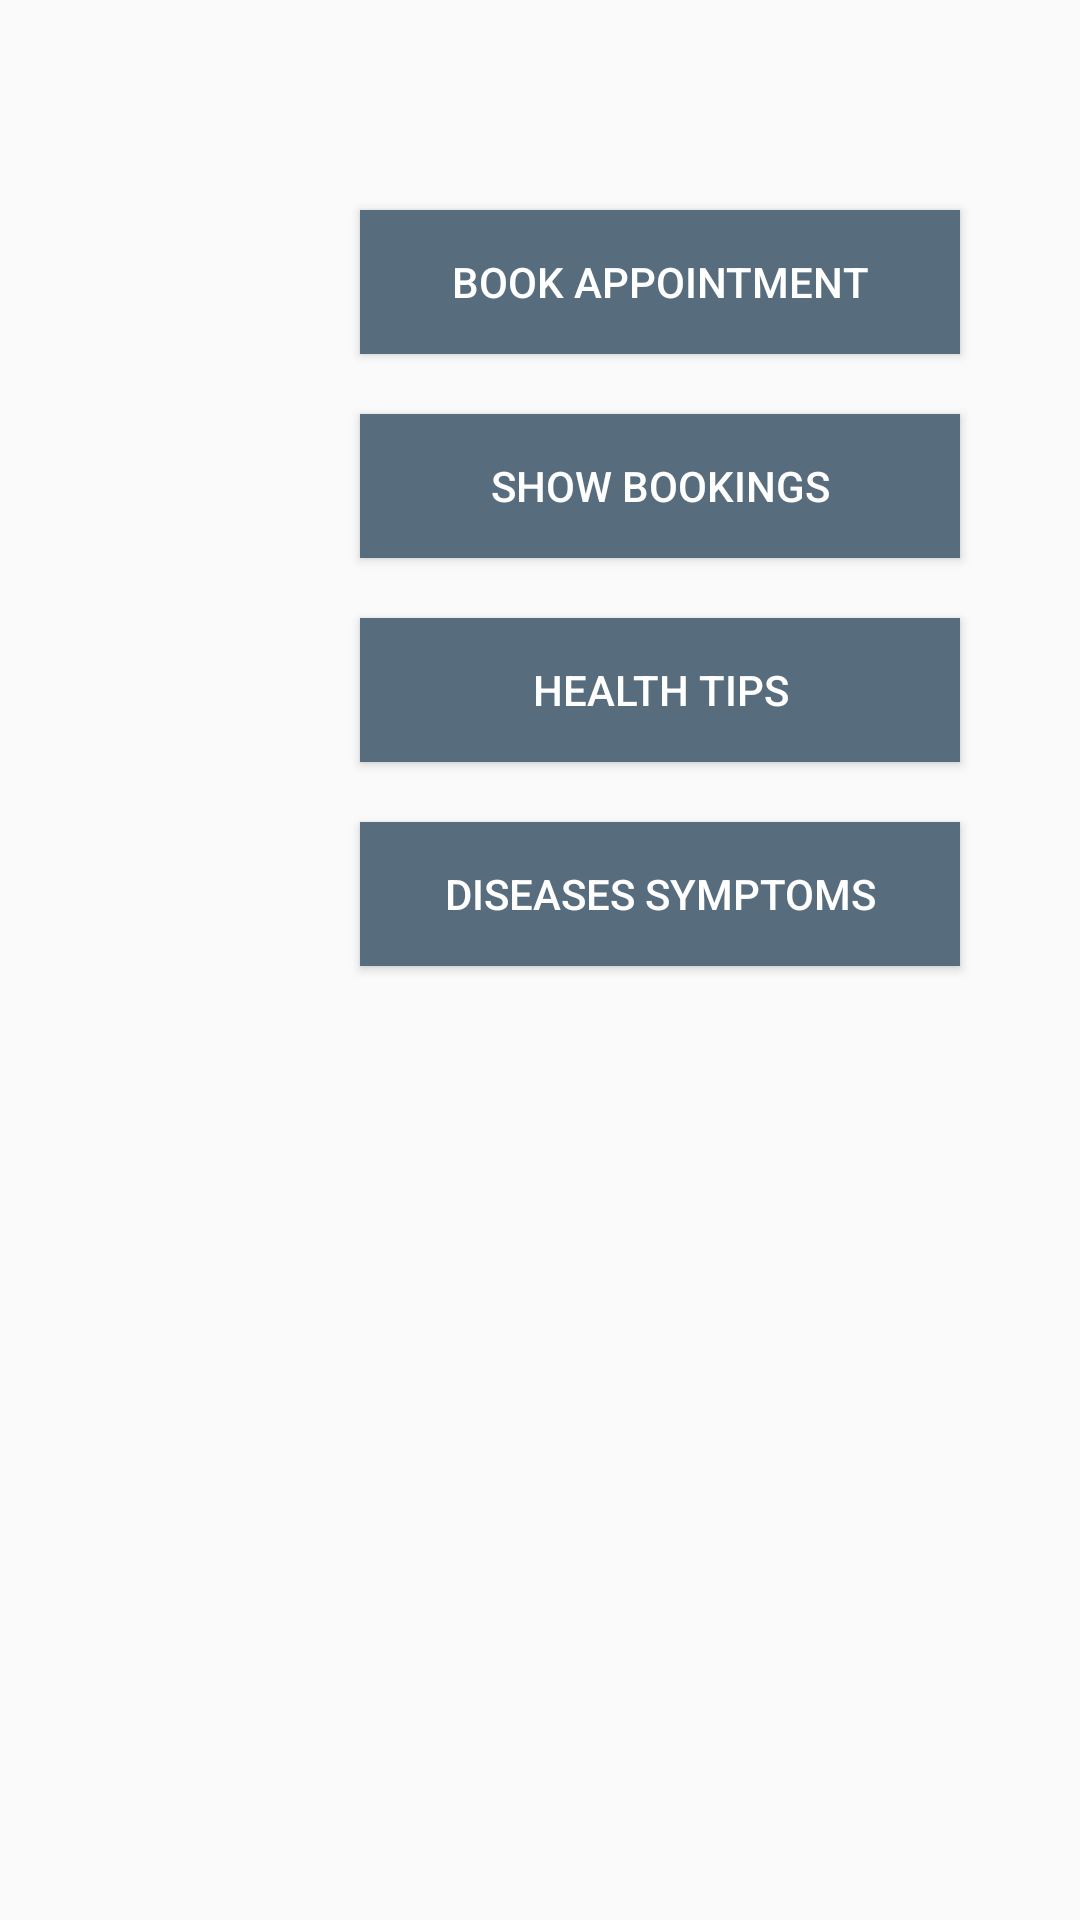

Write the Android layout XML for this screen, with the resource values it uses.
<!-- AndroidManifest.xml: application theme AppTheme66 -->
<!-- res/layout/activity_patient__home.xml -->
<?xml version="1.0" encoding="utf-8"?>
<LinearLayout xmlns:android="http://schemas.android.com/apk/res/android"
    xmlns:app="http://schemas.android.com/apk/res-auto"
    xmlns:tools="http://schemas.android.com/tools"
    android:layout_width="match_parent"
    android:layout_height="match_parent"
    android:orientation="vertical"
    android:background="@drawable/doc1"
    tools:context="com.example.rifat.hellodoctor.Patient_Home">

    <Button
        android:id="@+id/booking"
        android:layout_width="200dp"
        android:layout_height="wrap_content"
        android:layout_marginLeft="120dp"
        android:layout_marginTop="70dp"
        android:background="@color/colorPrimary"
        android:text="Book Appointment"
        android:textColor="@android:color/background_light" />

    <Button
        android:id="@+id/showBookings"
        android:layout_width="200dp"
        android:layout_height="wrap_content"
        android:layout_marginLeft="120dp"
        android:layout_marginTop="20dp"
        android:background="@color/colorPrimary"
        android:text="Show Bookings"
        android:textColor="@android:color/background_light"/>
    <Button
        android:id="@+id/healthtips"
        android:layout_width="200dp"
        android:layout_height="wrap_content"
        android:layout_marginLeft="120dp"
        android:layout_marginTop="20dp"
        android:background="@color/colorPrimary"
        android:text="Health Tips"
        android:textColor="@android:color/background_light"/>

    <Button
        android:id="@+id/symptoms"
        android:layout_width="200dp"
        android:layout_height="wrap_content"
        android:text="Diseases Symptoms"
        android:layout_marginLeft="120dp"
        android:layout_marginTop="20dp"
        android:background="@color/colorPrimary"
        android:textColor="@android:color/background_light"
        />

</LinearLayout>
<!-- resources referenced by this layout -->
<resources>
  <color name="colorPrimary">#576d7d</color>
  <style name="AppTheme66" parent="Theme.AppCompat.Light.DarkActionBar">
          
          <item name="colorPrimary">@color/colorPrimary</item>
          <item name="colorPrimaryDark">@color/colorPrimaryDark</item>
          <item name="colorAccent">@color/colorAccent</item>
      </style>
  <color name="colorPrimaryDark">#303f9f</color>
  <color name="colorAccent">#FF4081</color>
</resources>
